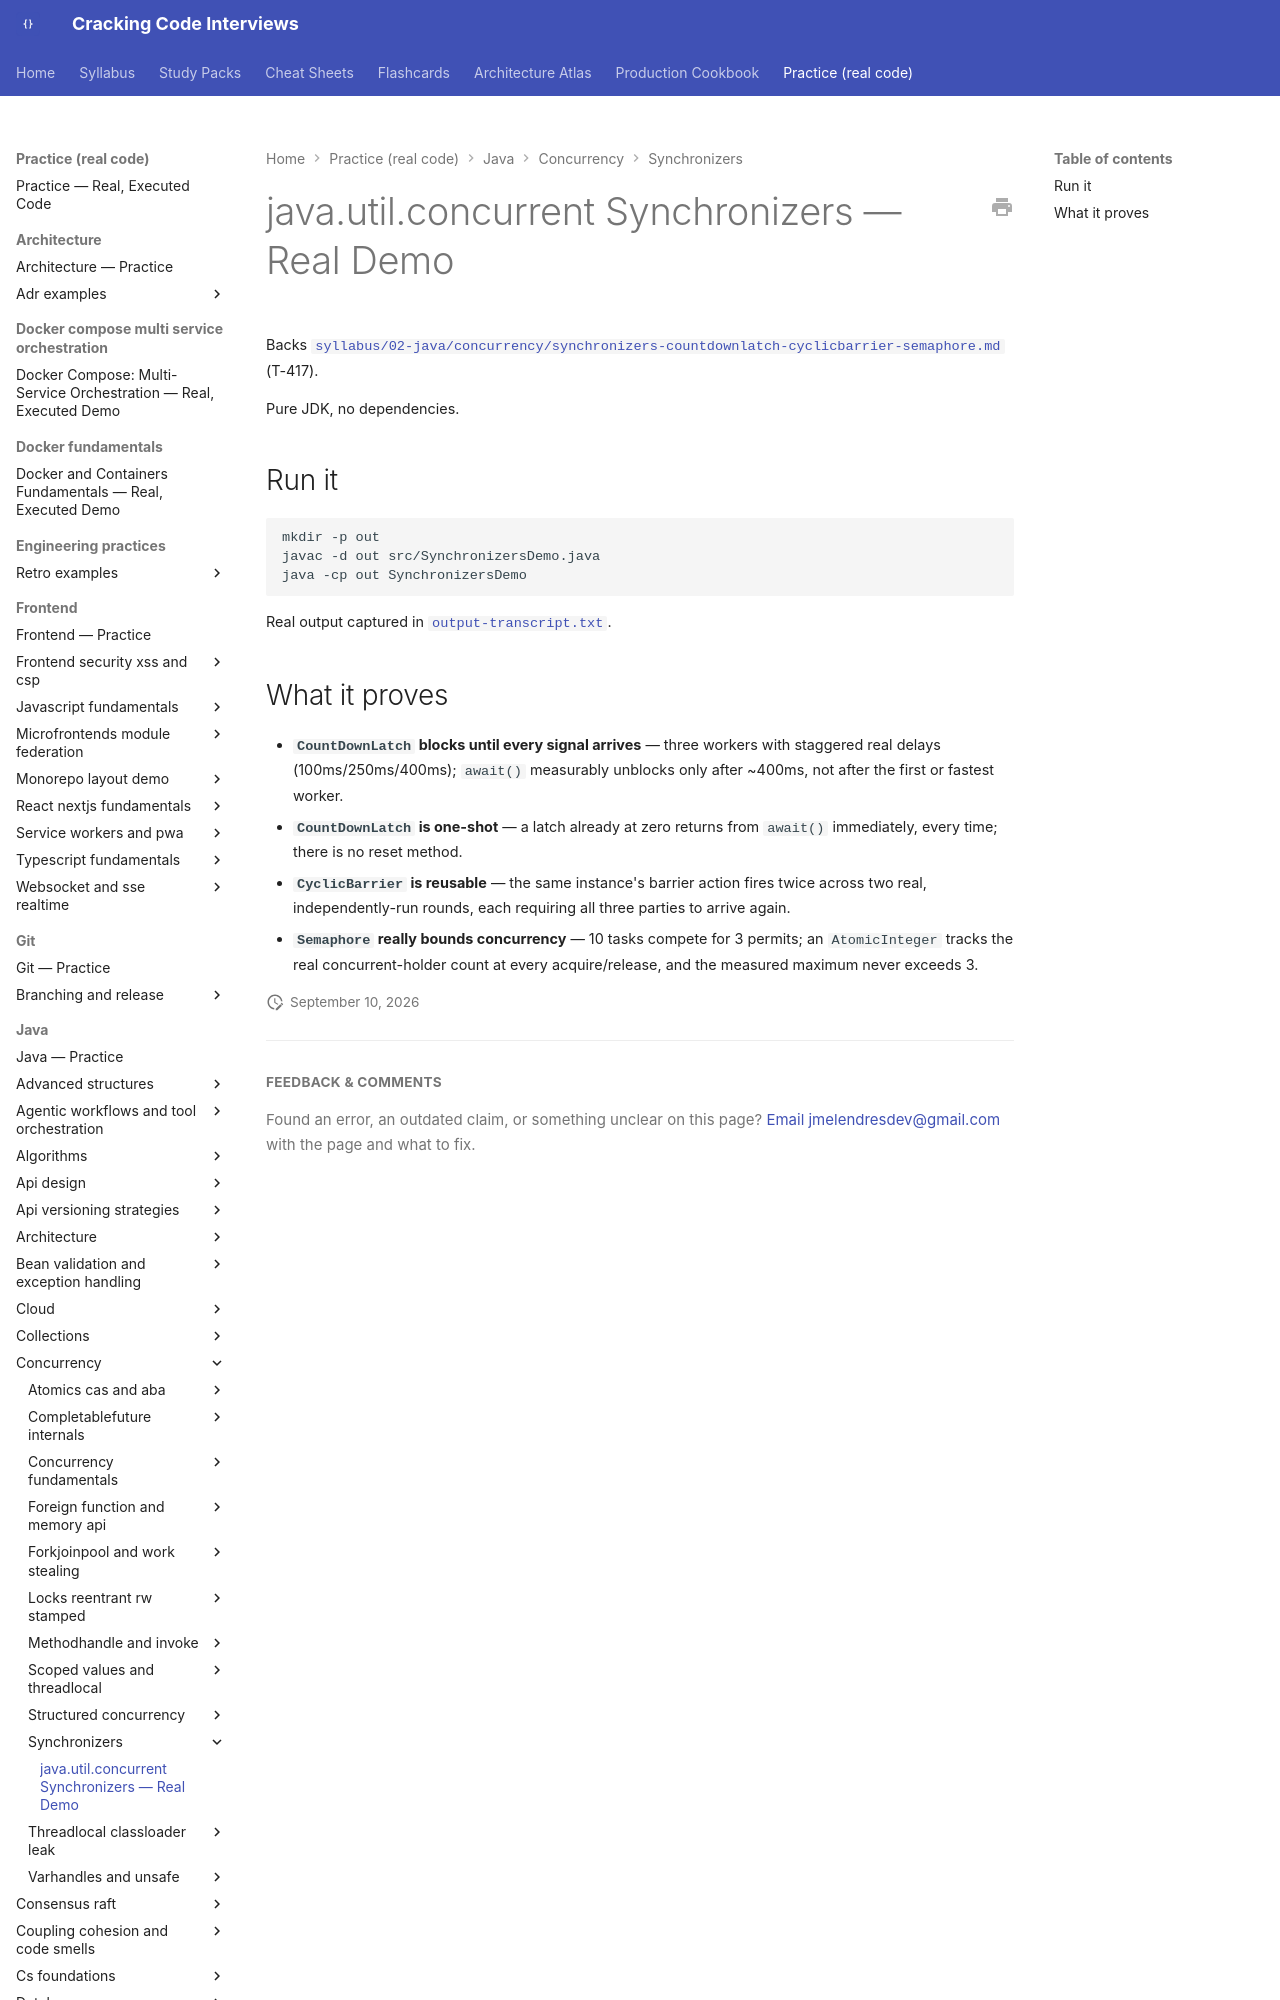

repository: JuanMelendres/cracking-code-interviews · page: practice/java/concurrency/synchronizers/index.html · generator: mkdocs

# java.util.concurrent Synchronizers — Real Demo

Backs [`syllabus/02-java/concurrency/synchronizers-countdownlatch-cyclicbarrier-semaphore.md`](../../../../syllabus/02-java/concurrency/synchronizers-countdownlatch-cyclicbarrier-semaphore.md) (T-417).

Pure JDK, no dependencies.
